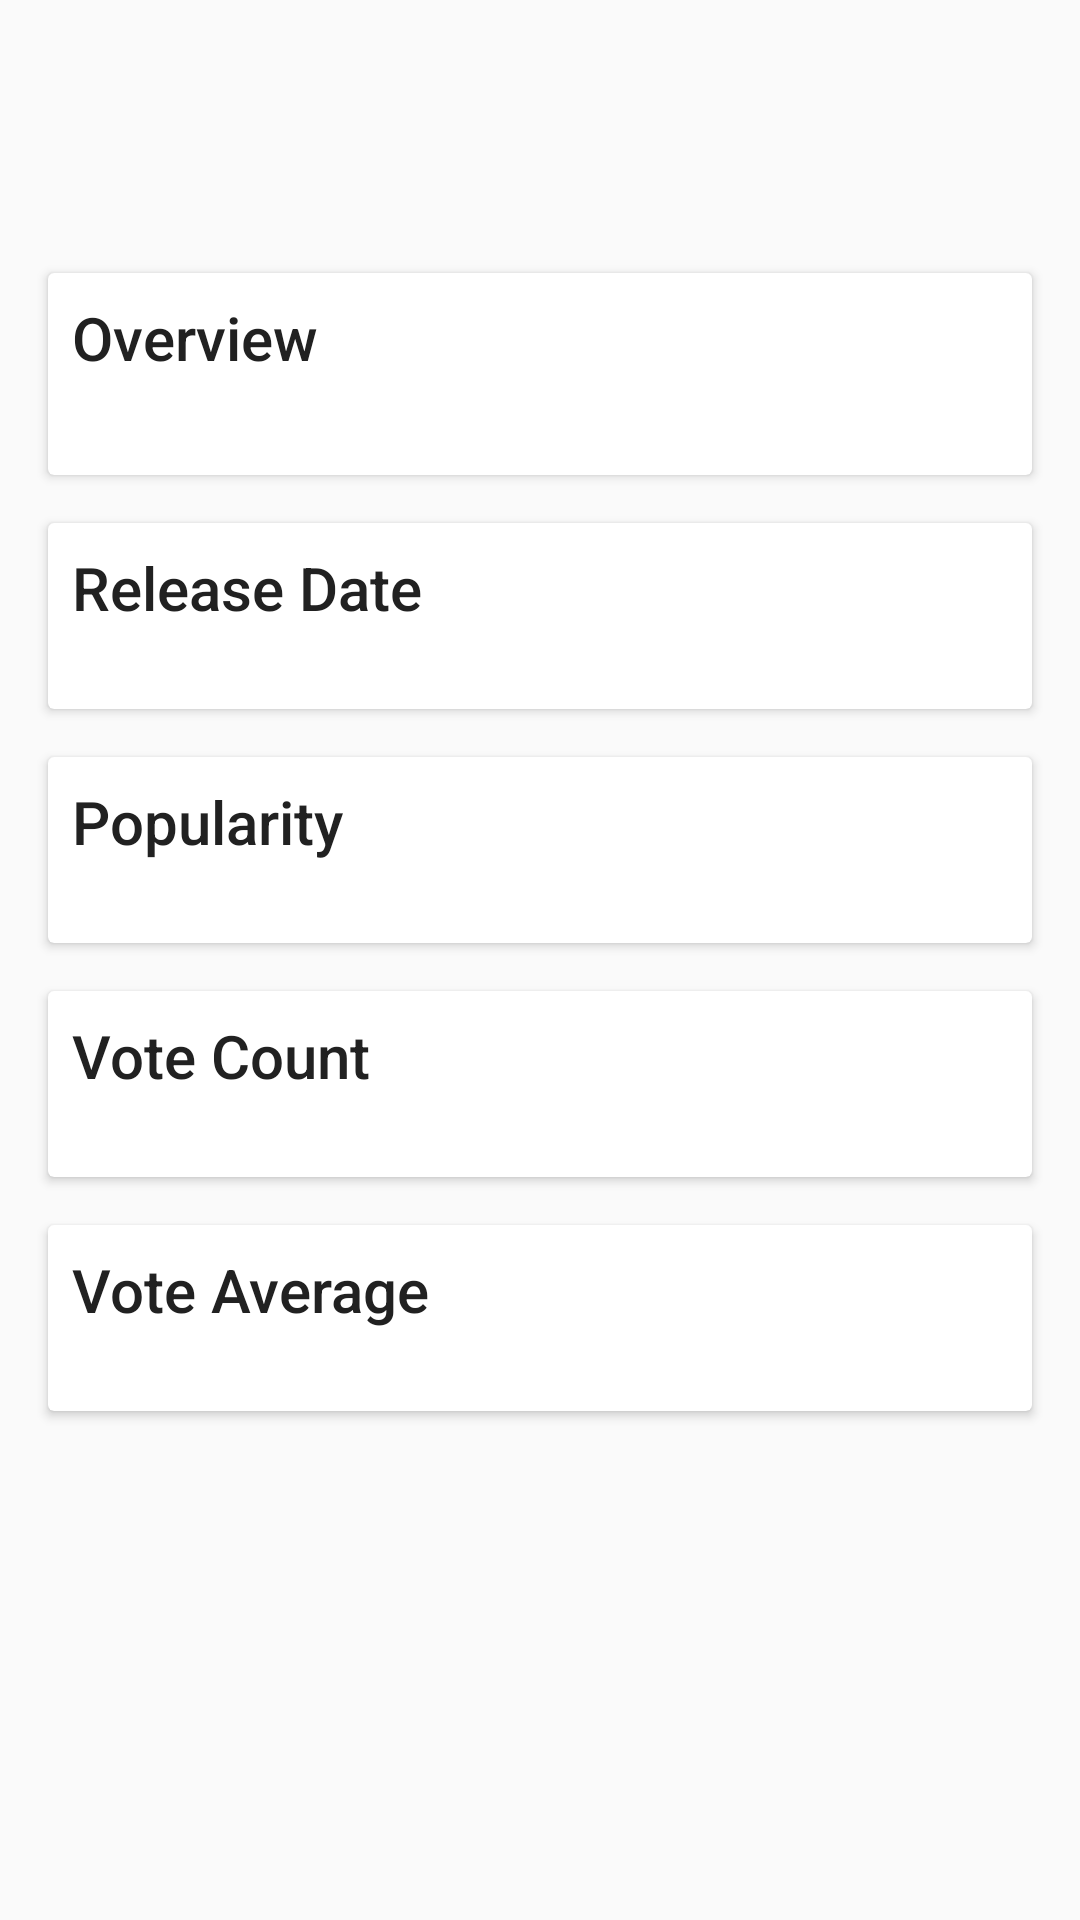

The Android layout XML behind this screen, and the referenced resources:
<!-- AndroidManifest.xml: application theme AppTheme -->
<!-- res/layout/activity_main_content.xml -->
<?xml version="1.0" encoding="utf-8"?>
<android.support.v4.widget.NestedScrollView android:layout_width="match_parent"
    android:layout_height="match_parent"
    xmlns:app="http://schemas.android.com/apk/res-auto"
    app:layout_behavior="@string/appbar_scrolling_view_behavior"
    xmlns:android="http://schemas.android.com/apk/res/android">

    <LinearLayout
        android:id="@+id/ll_container"
        android:layout_width="match_parent"
        android:layout_height="match_parent"
        android:layout_marginTop="75dp"
        android:orientation="vertical">

        <android.support.v7.widget.CardView
            android:layout_width="match_parent"
            android:layout_height="wrap_content"
            android:layout_margin="16dp">

            <LinearLayout
                android:layout_width="match_parent"
                android:layout_height="wrap_content"
                android:orientation="vertical"
                android:padding="8dp">

                <TextView
                    android:layout_width="match_parent"
                    android:layout_height="wrap_content"
                    android:text="Overview"
                    android:textAppearance="@style/TextAppearance.AppCompat.Title" />

                <TextView
                    android:id="@+id/tv_overview"
                    android:layout_width="match_parent"
                    android:layout_height="wrap_content"
                    android:textAppearance="@style/TextAppearance.AppCompat.Medium" />

            </LinearLayout>

        </android.support.v7.widget.CardView>

        <android.support.v7.widget.CardView
            android:layout_width="match_parent"
            android:layout_height="wrap_content"
            android:layout_marginBottom="16dp"
            android:layout_marginLeft="16dp"
            android:layout_marginRight="16dp">

            <LinearLayout
                android:layout_width="match_parent"
                android:layout_height="wrap_content"
                android:orientation="vertical"
                android:padding="8dp">

                <TextView
                    android:layout_width="match_parent"
                    android:layout_height="wrap_content"
                    android:text="Release Date"
                    android:textAppearance="@style/TextAppearance.AppCompat.Title" />

                <TextView
                    android:id="@+id/tv_release_date"
                    android:layout_width="match_parent"
                    android:layout_height="wrap_content" />

            </LinearLayout>

        </android.support.v7.widget.CardView>

        <android.support.v7.widget.CardView
            android:layout_width="match_parent"
            android:layout_height="wrap_content"
            android:layout_marginBottom="16dp"
            android:layout_marginLeft="16dp"
            android:layout_marginRight="16dp">

            <LinearLayout
                android:layout_width="match_parent"
                android:layout_height="wrap_content"
                android:orientation="vertical"
                android:padding="8dp">

                <TextView
                    android:layout_width="match_parent"
                    android:layout_height="wrap_content"
                    android:text="Popularity"
                    android:textAppearance="@style/TextAppearance.AppCompat.Title" />

                <TextView
                    android:id="@+id/tv_popularity"
                    android:layout_width="match_parent"
                    android:layout_height="wrap_content" />

            </LinearLayout>

        </android.support.v7.widget.CardView>

        <android.support.v7.widget.CardView
            android:layout_width="match_parent"
            android:layout_height="wrap_content"
            android:layout_marginBottom="16dp"
            android:layout_marginLeft="16dp"
            android:layout_marginRight="16dp">

            <LinearLayout
                android:layout_width="match_parent"
                android:layout_height="wrap_content"
                android:orientation="vertical"
                android:padding="8dp">

                <TextView
                    android:layout_width="match_parent"
                    android:layout_height="wrap_content"
                    android:text="Vote Count"
                    android:textAppearance="@style/TextAppearance.AppCompat.Title" />

                <TextView
                    android:id="@+id/tv_vote_count"
                    android:layout_width="match_parent"
                    android:layout_height="wrap_content" />

            </LinearLayout>

        </android.support.v7.widget.CardView>

        <android.support.v7.widget.CardView
            android:layout_width="match_parent"
            android:layout_height="wrap_content"
            android:layout_marginBottom="16dp"
            android:layout_marginLeft="16dp"
            android:layout_marginRight="16dp">

            <LinearLayout
                android:layout_width="match_parent"
                android:layout_height="wrap_content"
                android:orientation="vertical"
                android:padding="8dp">

                <TextView
                    android:layout_width="match_parent"
                    android:layout_height="wrap_content"
                    android:text="Vote Average"
                    android:textAppearance="@style/TextAppearance.AppCompat.Title" />

                <TextView
                    android:id="@+id/tv_vote_average"
                    android:layout_width="match_parent"
                    android:layout_height="wrap_content" />

            </LinearLayout>

        </android.support.v7.widget.CardView>

    </LinearLayout>

</android.support.v4.widget.NestedScrollView>
<!-- resources referenced by this layout -->
<resources>
  <style name="AppTheme" parent="Theme.AppCompat.Light.DarkActionBar">
          
          <item name="colorPrimary">@color/colorPrimary</item>
          <item name="colorPrimaryDark">@color/colorPrimaryDark</item>
          <item name="colorAccent">@color/colorAccent</item>
          <item name="android:textColorPrimary">@color/colorPrimaryText</item>
      </style>
  <color name="colorPrimary">#FF9800</color>
  <color name="colorPrimaryDark">#F57C00</color>
  <color name="colorAccent">#9E9E9E</color>
  <color name="colorPrimaryText">#212121</color>
</resources>
